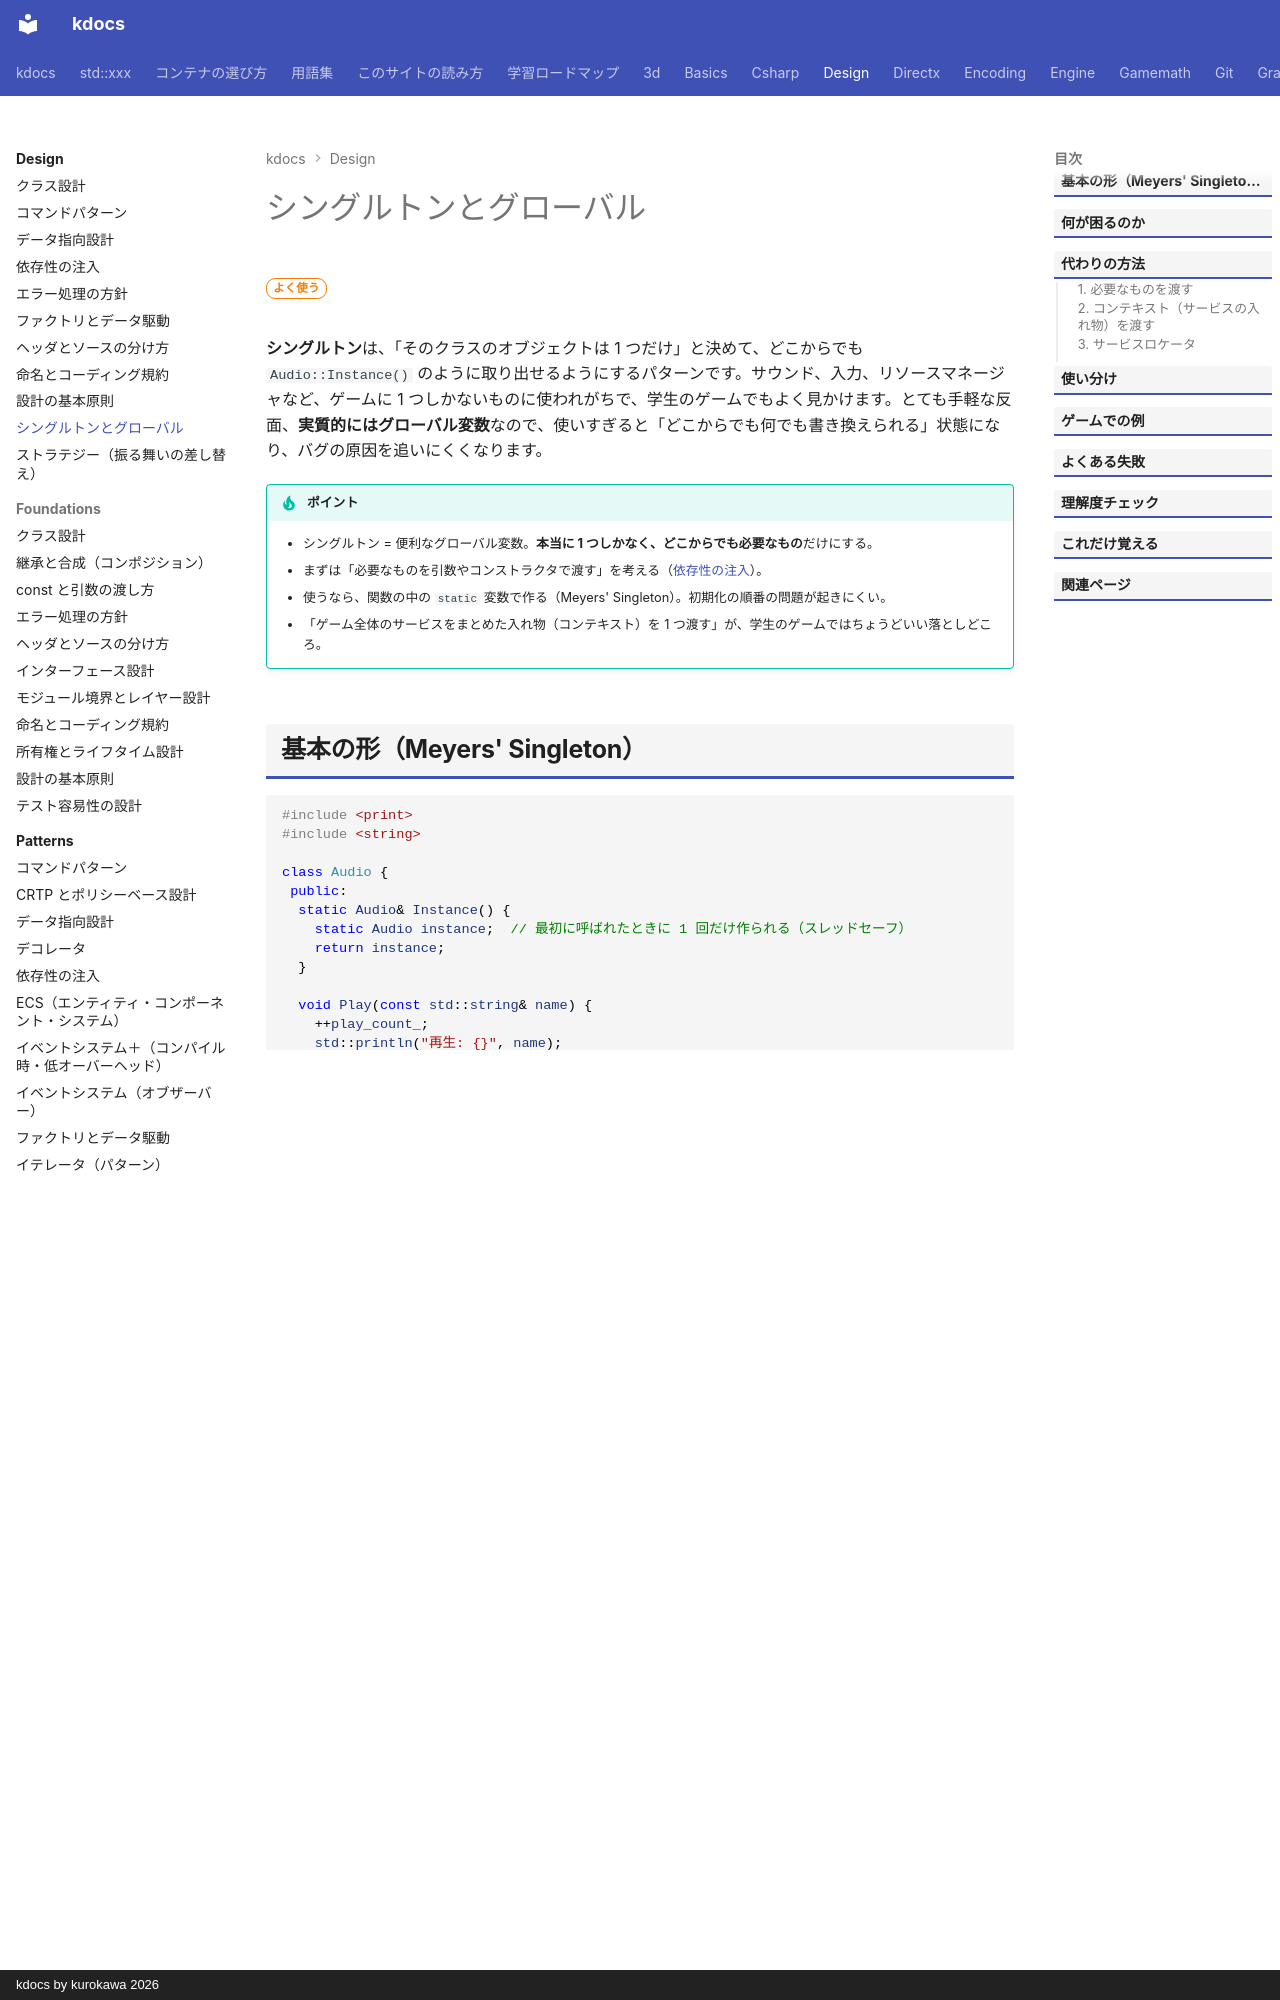

repository: qwzxdf/kdocs · page: design/singleton/index.html · generator: mkdocs · copyright: kdocs by kurokawa 2026

---
title: シングルトンとグローバル
tags:
  - 設計
---

# シングルトンとグローバル

<div class="page-badges" markdown>
<span class="rank rank-often">よく使う</span>
</div>

**シングルトン**は、「そのクラスのオブジェクトは 1 つだけ」と決めて、どこからでも `Audio::Instance()` のように取り出せるようにするパターンです。サウンド、入力、リソースマネージャなど、ゲームに 1 つしかないものに使われがちで、学生のゲームでもよく見かけます。とても手軽な反面、**実質的にはグローバル変数**なので、使いすぎると「どこからでも何でも書き換えられる」状態になり、バグの原因を追いにくくなります。

!!! tip "ポイント"
    - シングルトン = 便利なグローバル変数。**本当に 1 つしかなく、どこからでも必要なもの**だけにする。
    - まずは「必要なものを引数やコンストラクタで渡す」を考える（[依存性の注入](dependency-injection.md)）。
    - 使うなら、関数の中の `static` 変数で作る（Meyers' Singleton）。初期化の順番の問題が起きにくい。
    - 「ゲーム全体のサービスをまとめた入れ物（コンテキスト）を 1 つ渡す」が、学生のゲームではちょうどいい落としどころ。

## 基本の形（Meyers' Singleton）

```cpp
#include <print>
#include <string>

class Audio {
 public:
  static Audio& Instance() {
    static Audio instance;  // 最初に呼ばれたときに 1 回だけ作られる（スレッドセーフ）
    return instance;
  }

  void Play(const std::string& name) {
    ++play_count_;
    std::println("再生: {}", name);
  }
  int play_count() const { return play_count_; }

  Audio(const Audio&) = delete;  // コピーで 2 つ目を作らせない
  Audio& operator=(const Audio&) = delete;

 private:
  Audio() = default;  // 外から作らせない
  int play_count_ = 0;
};

int main() {
  Audio::Instance().Play("jump.wav");
  Audio::Instance().Play("coin.wav");
  std::println("{} 回", Audio::Instance().play_count());
}
```

```text title="実行結果"
再生: jump.wav
再生: coin.wav
2 回
```
